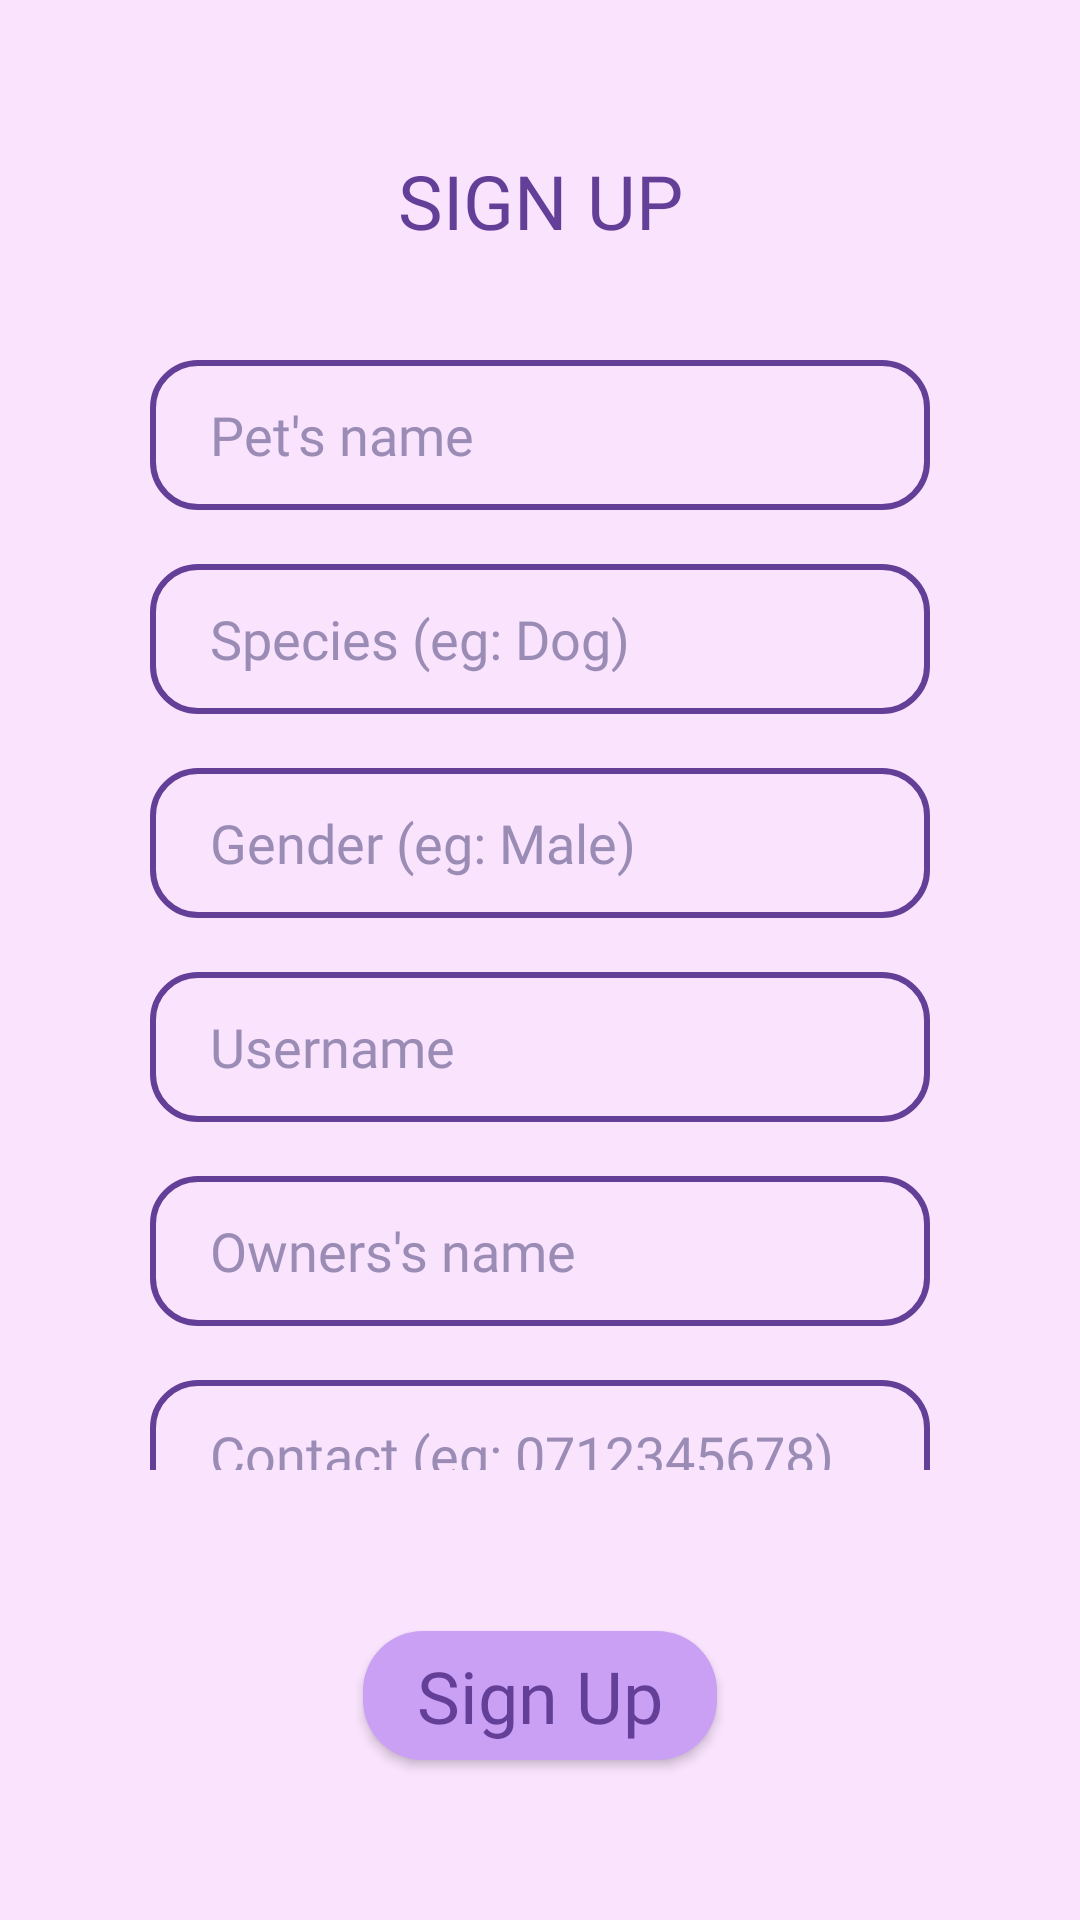

Android layout source for this screen:
<!-- AndroidManifest.xml: application theme Theme.Test2 -->
<!-- res/layout/activity_sign_up.xml -->
<?xml version="1.0" encoding="utf-8"?>
<androidx.constraintlayout.widget.ConstraintLayout xmlns:android="http://schemas.android.com/apk/res/android"
    xmlns:app="http://schemas.android.com/apk/res-auto"
    xmlns:tools="http://schemas.android.com/tools"
    android:layout_width="match_parent"
    android:layout_height="match_parent"
    android:background="@color/background"
    tools:context=".SignUp">

    <LinearLayout
        android:id="@+id/linearLayout2"
        android:layout_width="match_parent"
        android:layout_height="match_parent"
        android:layout_marginTop="120dp"
        android:layout_marginBottom="150dp"
        android:orientation="vertical"
        app:layout_constraintBottom_toBottomOf="parent"
        app:layout_constraintEnd_toEndOf="parent"
        app:layout_constraintHorizontal_bias="0.0"
        app:layout_constraintStart_toStartOf="parent"
        app:layout_constraintTop_toTopOf="parent"
        app:layout_constraintVertical_bias="0.0">

        <EditText
            android:id="@+id/edtName3"
            android:layout_width="match_parent"
            android:layout_height="50dp"
            android:layout_marginStart="50dp"
            android:layout_marginEnd="50dp"
            android:background="@drawable/edit_text"
            android:ems="10"
            android:fontFamily="@font/itim"
            android:hint="@string/hntpetname"
            android:inputType="text"
            android:paddingLeft="20dp"
            android:textColorHint="@color/hintcolor"
            android:textSize="18sp" />

        <EditText
            android:id="@+id/editTextText2"
            android:layout_width="match_parent"
            android:layout_height="50dp"
            android:layout_marginStart="50dp"
            android:layout_marginTop="18dp"
            android:layout_marginEnd="50dp"
            android:background="@drawable/edit_text"
            android:ems="10"
            android:fontFamily="@font/itim"
            android:hint="@string/hntspecies"
            android:inputType="text"
            android:paddingLeft="20dp"
            android:textColorHint="@color/hintcolor"
            android:textSize="18sp" />

        <EditText
            android:id="@+id/editTextText4"
            android:layout_width="match_parent"
            android:layout_height="50dp"
            android:layout_marginStart="50dp"
            android:layout_marginTop="18dp"
            android:layout_marginEnd="50dp"
            android:background="@drawable/edit_text"
            android:ems="10"
            android:fontFamily="@font/itim"
            android:hint="@string/hntgender"
            android:inputType="text"
            android:paddingLeft="20dp"
            android:textColorHint="@color/hintcolor"
            android:textSize="18sp" />

        <EditText
            android:id="@+id/editTextText5"
            android:layout_width="match_parent"
            android:layout_height="50dp"
            android:layout_marginStart="50dp"
            android:layout_marginTop="18dp"
            android:layout_marginEnd="50dp"
            android:background="@drawable/edit_text"
            android:ems="10"
            android:fontFamily="@font/itim"
            android:hint="@string/hntusername"
            android:inputType="text"
            android:paddingLeft="20dp"
            android:textColorHint="@color/hintcolor"
            android:textSize="18sp" />

        <EditText
            android:id="@+id/editTextText6"
            android:layout_width="match_parent"
            android:layout_height="50dp"
            android:layout_marginStart="50dp"
            android:layout_marginTop="18dp"
            android:layout_marginEnd="50dp"
            android:background="@drawable/edit_text"
            android:ems="10"
            android:fontFamily="@font/itim"
            android:hint="@string/hntownername"
            android:inputType="text"
            android:paddingLeft="20dp"
            android:textColorHint="@color/hintcolor"
            android:textSize="18sp" />

        <EditText
            android:id="@+id/editTextPhone"
            android:layout_width="match_parent"
            android:layout_height="50dp"
            android:layout_marginStart="50dp"
            android:layout_marginTop="18dp"
            android:layout_marginEnd="50dp"
            android:background="@drawable/edit_text"
            android:ems="10"
            android:fontFamily="@font/itim"
            android:hint="@string/hntcontact"
            android:inputType="phone"
            android:paddingLeft="20dp"
            android:textColorHint="@color/hintcolor"
            android:textSize="18sp" />

    </LinearLayout>

    <TextView
        android:id="@+id/signup"
        android:layout_width="wrap_content"
        android:layout_height="wrap_content"
        android:layout_marginStart="163dp"
        android:layout_marginTop="50dp"
        android:layout_marginEnd="163dp"
        android:fontFamily="@font/itim"
        android:text="@string/signup"
        android:textColor="@color/fontcolor"
        android:textSize="25sp"
        app:layout_constraintEnd_toEndOf="parent"
        app:layout_constraintStart_toStartOf="parent"
        app:layout_constraintTop_toTopOf="parent" />

    <Button
        android:id="@+id/btnsignup"
        android:layout_width="118dp"
        android:layout_height="43dp"
        android:layout_marginStart="144dp"
        android:layout_marginEnd="144dp"
        android:background="@drawable/custom_button2"
        android:backgroundTint="@color/btncolor"
        android:fontFamily="@font/itim"
        android:text="Sign Up"
        android:textColor="@color/fontcolor"
        android:textSize="24sp"
        app:layout_constraintBottom_toBottomOf="parent"
        app:layout_constraintEnd_toEndOf="parent"
        app:layout_constraintStart_toStartOf="parent"
        app:layout_constraintTop_toBottomOf="@+id/linearLayout2"
        android:textAllCaps="false"/>

    <ImageButton
        android:id="@+id/btnback"
        android:layout_width="30dp"
        android:layout_height="30dp"
        android:layout_marginStart="35dp"
        android:layout_marginTop="30dp"
        android:backgroundTint="@color/background"
        android:tint="@color/fontcolor"
        app:layout_constraintStart_toStartOf="parent"
        app:layout_constraintTop_toTopOf="parent"
        app:srcCompat="@drawable/backicon" />

</androidx.constraintlayout.widget.ConstraintLayout>
<!-- resources referenced by this layout -->
<resources>
  <color name="background">#FFF9E3FD</color>
  <color name="btncolor">#FFCAA0F5</color>
  <color name="fontcolor">#FF643F97</color>
  <color name="hintcolor">#FF9B8CB6</color>
  <!-- drawable custom_button2 (drawable) -->
  <?xml version="1.0" encoding="utf-8"?>
  <shape xmlns:android="http://schemas.android.com/apk/res/android" android:shape="rectangle">
  
      <solid android:color="@color/btncolor"/>
      <corners android:radius="20dp"/>
  
  </shape>
  <!-- drawable edit_text (drawable) -->
  <?xml version="1.0" encoding="utf-8"?>
  <shape xmlns:android="http://schemas.android.com/apk/res/android">
  
      <stroke android:color="@color/fontcolor" android:width="2dp"/>
      <corners android:radius="15dp"/>
  
  </shape>
  <string name="hntcontact">Contact (eg: 0712345678)</string>
  <string name="hntgender">Gender (eg: Male)</string>
  <string name="hntownername">Owners\'s name</string>
  <string name="hntpetname">Pet\'s name</string>
  <string name="hntspecies">Species (eg: Dog)</string>
  <string name="hntusername">Username</string>
  <string name="signup">SIGN UP</string>
  <style name="Theme.Test2" parent="Base.Theme.Test2" />
  <style name="Base.Theme.Test2" parent="Theme.AppCompat.Light.NoActionBar">
          
          
      </style>
</resources>
